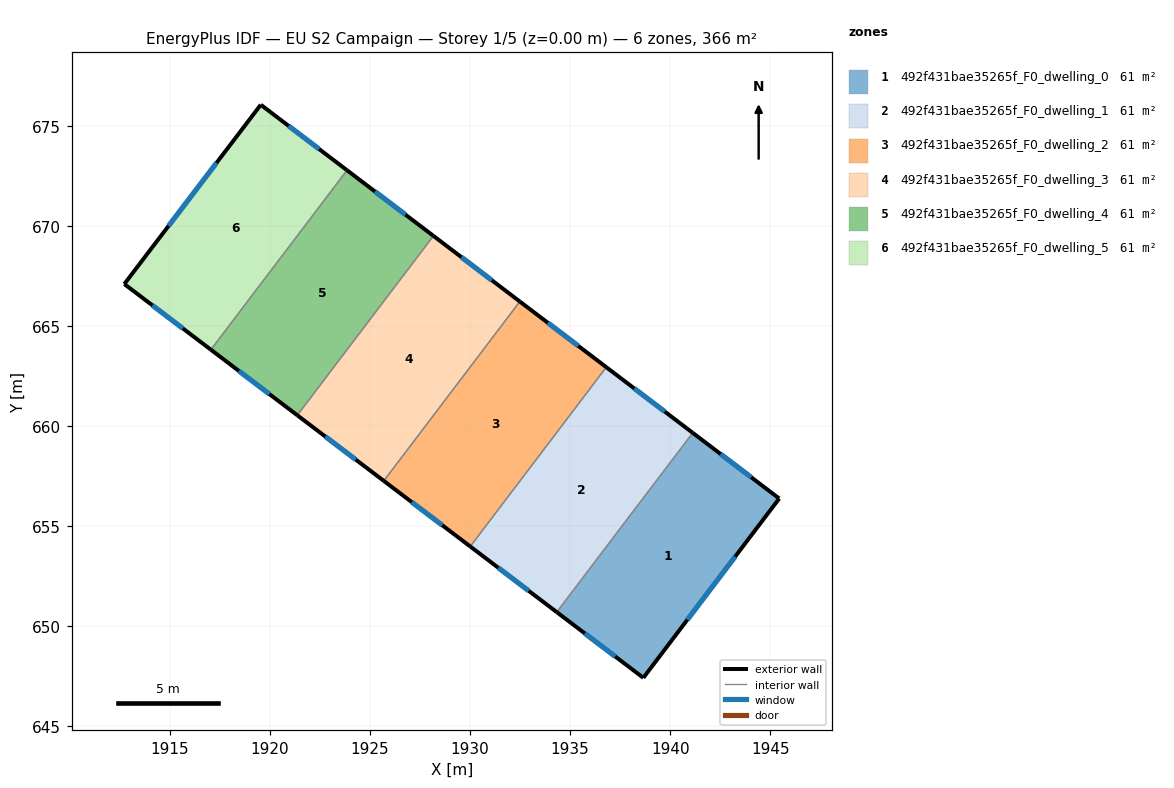
=== STOREY PLAN SPEC (per zone: floor XY polygon, exterior-wall plan segments, windows/doors) ===
zone 1: 492f431bae35265f_F0_dwelling_0  (61.0 m²)
  floor: (1945.45, 656.38) (1938.66, 647.42) (1934.33, 650.70) (1941.13, 659.66)
  exterior wall: (1945.45, 656.38) – (1941.13, 659.66)  [5.4 m]
    window: (1944.05, 657.44) – (1942.53, 658.60)  [2.0 m²]
  exterior wall: (1938.66, 647.42) – (1945.45, 656.38)  [11.2 m]
    window: (1940.86, 650.32) – (1943.24, 653.47)  [4.2 m²]
  exterior wall: (1934.33, 650.70) – (1938.66, 647.42)  [5.4 m]
    window: (1935.73, 649.64) – (1937.25, 648.48)  [2.0 m²]
  interior walls: 1
zone 2: 492f431bae35265f_F0_dwelling_1  (61.0 m²)
  floor: (1941.13, 659.66) (1934.33, 650.70) (1930.01, 653.98) (1936.81, 662.94)
  exterior wall: (1930.01, 653.98) – (1934.33, 650.70)  [5.4 m]
    window: (1931.41, 652.92) – (1932.93, 651.77)  [2.0 m²]
  exterior wall: (1941.13, 659.66) – (1936.81, 662.94)  [5.4 m]
    window: (1939.73, 660.72) – (1938.21, 661.88)  [2.0 m²]
  interior walls: 2
zone 3: 492f431bae35265f_F0_dwelling_2  (61.0 m²)
  floor: (1936.81, 662.94) (1930.01, 653.98) (1925.68, 657.26) (1932.48, 666.22)
  exterior wall: (1925.68, 657.26) – (1930.01, 653.98)  [5.4 m]
    window: (1927.09, 656.20) – (1928.60, 655.04)  [2.0 m²]
  exterior wall: (1936.81, 662.94) – (1932.48, 666.22)  [5.4 m]
    window: (1935.40, 664.01) – (1933.88, 665.16)  [2.0 m²]
  interior walls: 2
zone 4: 492f431bae35265f_F0_dwelling_3  (61.0 m²)
  floor: (1932.48, 666.22) (1925.68, 657.26) (1921.36, 660.54) (1928.17, 669.50)
  exterior wall: (1921.36, 660.54) – (1925.68, 657.26)  [5.4 m]
    window: (1922.76, 659.48) – (1924.28, 658.32)  [2.0 m²]
  exterior wall: (1932.48, 666.22) – (1928.17, 669.50)  [5.4 m]
    window: (1931.08, 667.29) – (1929.57, 668.44)  [2.0 m²]
  interior walls: 2
zone 5: 492f431bae35265f_F0_dwelling_4  (61.0 m²)
  floor: (1928.17, 669.50) (1921.36, 660.54) (1917.04, 663.82) (1923.85, 672.79)
  exterior wall: (1917.04, 663.82) – (1921.36, 660.54)  [5.4 m]
    window: (1918.44, 662.75) – (1919.96, 661.60)  [2.0 m²]
  exterior wall: (1928.17, 669.50) – (1923.85, 672.79)  [5.4 m]
    window: (1926.77, 670.57) – (1925.25, 671.72)  [2.0 m²]
  interior walls: 2
zone 6: 492f431bae35265f_F0_dwelling_5  (61.0 m²)
  floor: (1923.85, 672.79) (1917.04, 663.82) (1912.72, 667.10) (1919.54, 676.06)
  exterior wall: (1912.72, 667.10) – (1917.04, 663.82)  [5.4 m]
    window: (1914.12, 666.04) – (1915.64, 664.88)  [2.0 m²]
  exterior wall: (1919.54, 676.06) – (1912.72, 667.10)  [11.3 m]
    window: (1917.33, 673.15) – (1914.93, 670.00)  [4.2 m²]
  exterior wall: (1923.85, 672.79) – (1919.54, 676.06)  [5.4 m]
    window: (1922.45, 673.85) – (1920.93, 675.00)  [2.0 m²]
  interior walls: 1

=== DERIVED (storey summary) ===
Building: EU S2 Campaign
Storey: 1 of 5  (floor level z = 0.00 m)
Storey gross floor area: 366.2 m²
Zones on this storey: 6
  - 492f431bae35265f_F0_dwelling_0: floor 61.0 m²; exterior wall 22.1 m (66.3 m²); 3 window(s) 8.2 m²; WWR 12.4%
  - 492f431bae35265f_F0_dwelling_1: floor 61.0 m²; exterior wall 10.9 m (32.6 m²); 2 window(s) 4.0 m²; WWR 12.4%
  - 492f431bae35265f_F0_dwelling_2: floor 61.0 m²; exterior wall 10.9 m (32.6 m²); 2 window(s) 4.0 m²; WWR 12.4%
  - 492f431bae35265f_F0_dwelling_3: floor 61.0 m²; exterior wall 10.8 m (32.5 m²); 2 window(s) 4.0 m²; WWR 12.4%
  - 492f431bae35265f_F0_dwelling_4: floor 61.0 m²; exterior wall 10.8 m (32.5 m²); 2 window(s) 4.0 m²; WWR 12.4%
  - 492f431bae35265f_F0_dwelling_5: floor 61.0 m²; exterior wall 22.1 m (66.3 m²); 3 window(s) 8.2 m²; WWR 12.4%
Zone adjacency (shared interzone walls):
  - 492f431bae35265f_F0_dwelling_0 ↔ 492f431bae35265f_F0_dwelling_1
  - 492f431bae35265f_F0_dwelling_1 ↔ 492f431bae35265f_F0_dwelling_2
  - 492f431bae35265f_F0_dwelling_2 ↔ 492f431bae35265f_F0_dwelling_3
  - 492f431bae35265f_F0_dwelling_3 ↔ 492f431bae35265f_F0_dwelling_4
  - 492f431bae35265f_F0_dwelling_4 ↔ 492f431bae35265f_F0_dwelling_5